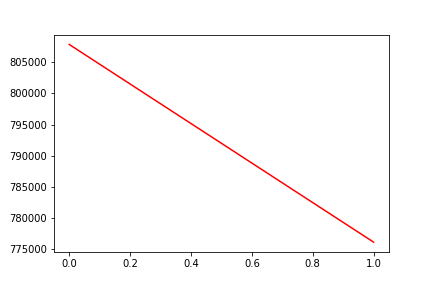

Source data for this figure (header and first rows):
, date, assets
0, 0, 807864
1, 20190128, 776102
